Run: headless pygame with SDL's dummy video driver; simulated clock (each Clock.tick advances the game by its frame time, no real sleeping); random seed 0; keys injected as events and as key.get_pressed() state; no mouse input.
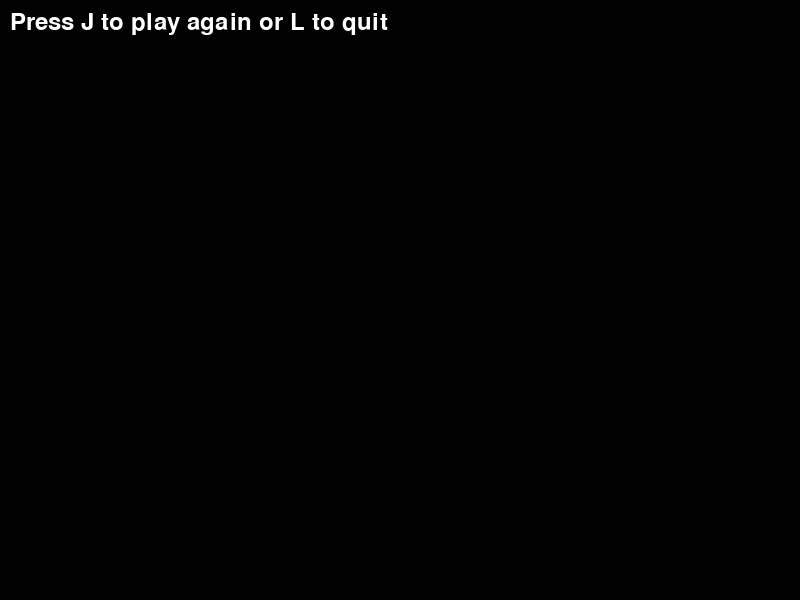
Frame 1 of 4 · flips 1–60 · no input
Frame 2 of 4 · flips 61–180 · tapped SPACE, RETURN · held RIGHT (→), D · screen unchanged from frame 1, image omitted
Frame 3 of 4 · flips 181–300 · held DOWN (↓), S · screen unchanged from frame 2, image omitted
Frame 4 of 4 · flips 301–420 · held LEFT (←), A, UP (↑), W · screen unchanged from frame 3, image omitted

The pygame program that drew these frames:

import random
from typing import *

import pygame
SCREEN_WIDTH: int = 800
SCREEN_HEIGHT: int = 600
WINDOWS_SIZE: Tuple[int, int] = (SCREEN_WIDTH, SCREEN_HEIGHT)

DISPLAY: pygame.Surface = pygame.display.set_mode(WINDOWS_SIZE)

class NewController:
    def __init__(self):
        self.is1Pressed: bool = False
        self.isTPressed: bool = False

        pygame.init()


    def keyPress(self, state: "GameState"):
        for event in pygame.event.get():

            if event.type == pygame.KEYDOWN:

                if event.key == pygame.K_1:
                    self.is1Pressed = True

                elif event.type == pygame.KEYUP:
                    if event.key == pygame.K_1:
                        self.is1Pressed = False
                    elif event.key == pygame.K_1:
                        self.is1Pressed = False


class BunnyTimes(NewController):
    def __init__(self, SCREEN_WIDTH, SCREEN_HEIGHT):
        # Initialize Pygame
        super().__init__()
        pygame.init()
        self.opposum_font = pygame.font.Font(None, 36)
        self.screen_width = SCREEN_WIDTH
        self.screen_height = SCREEN_HEIGHT
        self.screen = pygame.display.set_mode((self.screen_width, self.screen_height))
        pygame.display.set_caption("Russian Roulette")
        self.font = pygame.font.Font(None, 36)
        self.game_state = "welcome_opposum"
        self.winner_or_looser: List[str] = ["lose", "win", "win"]  # List to store the loaded bullets

    def start(self):
        running = True
        while running:
            self.update()
            self.draw()
            for event in pygame.event.get():
                if event.type == pygame.QUIT:
                    running = False
            pygame.display.update()

    def shuffle_opposums(self) -> List[str]:
        """Creates a new list in a random order"""

        random.shuffle(self.winner_or_looser)

        print(str(self.winner_or_looser))
        return self.winner_or_looser


    def update(self):
        if self.game_state == "welcome_opposum":
            print("yo")
    def draw(self):
        DISPLAY.fill((0,0,0))

        if self.game_state == "welcome_opposum":
            DISPLAY.blit(self.font.render(f"Press J to play again or L to quit", True, (255, 255, 255)), (10, 10))










game = BunnyTimes(SCREEN_WIDTH, SCREEN_HEIGHT)
game.start()
